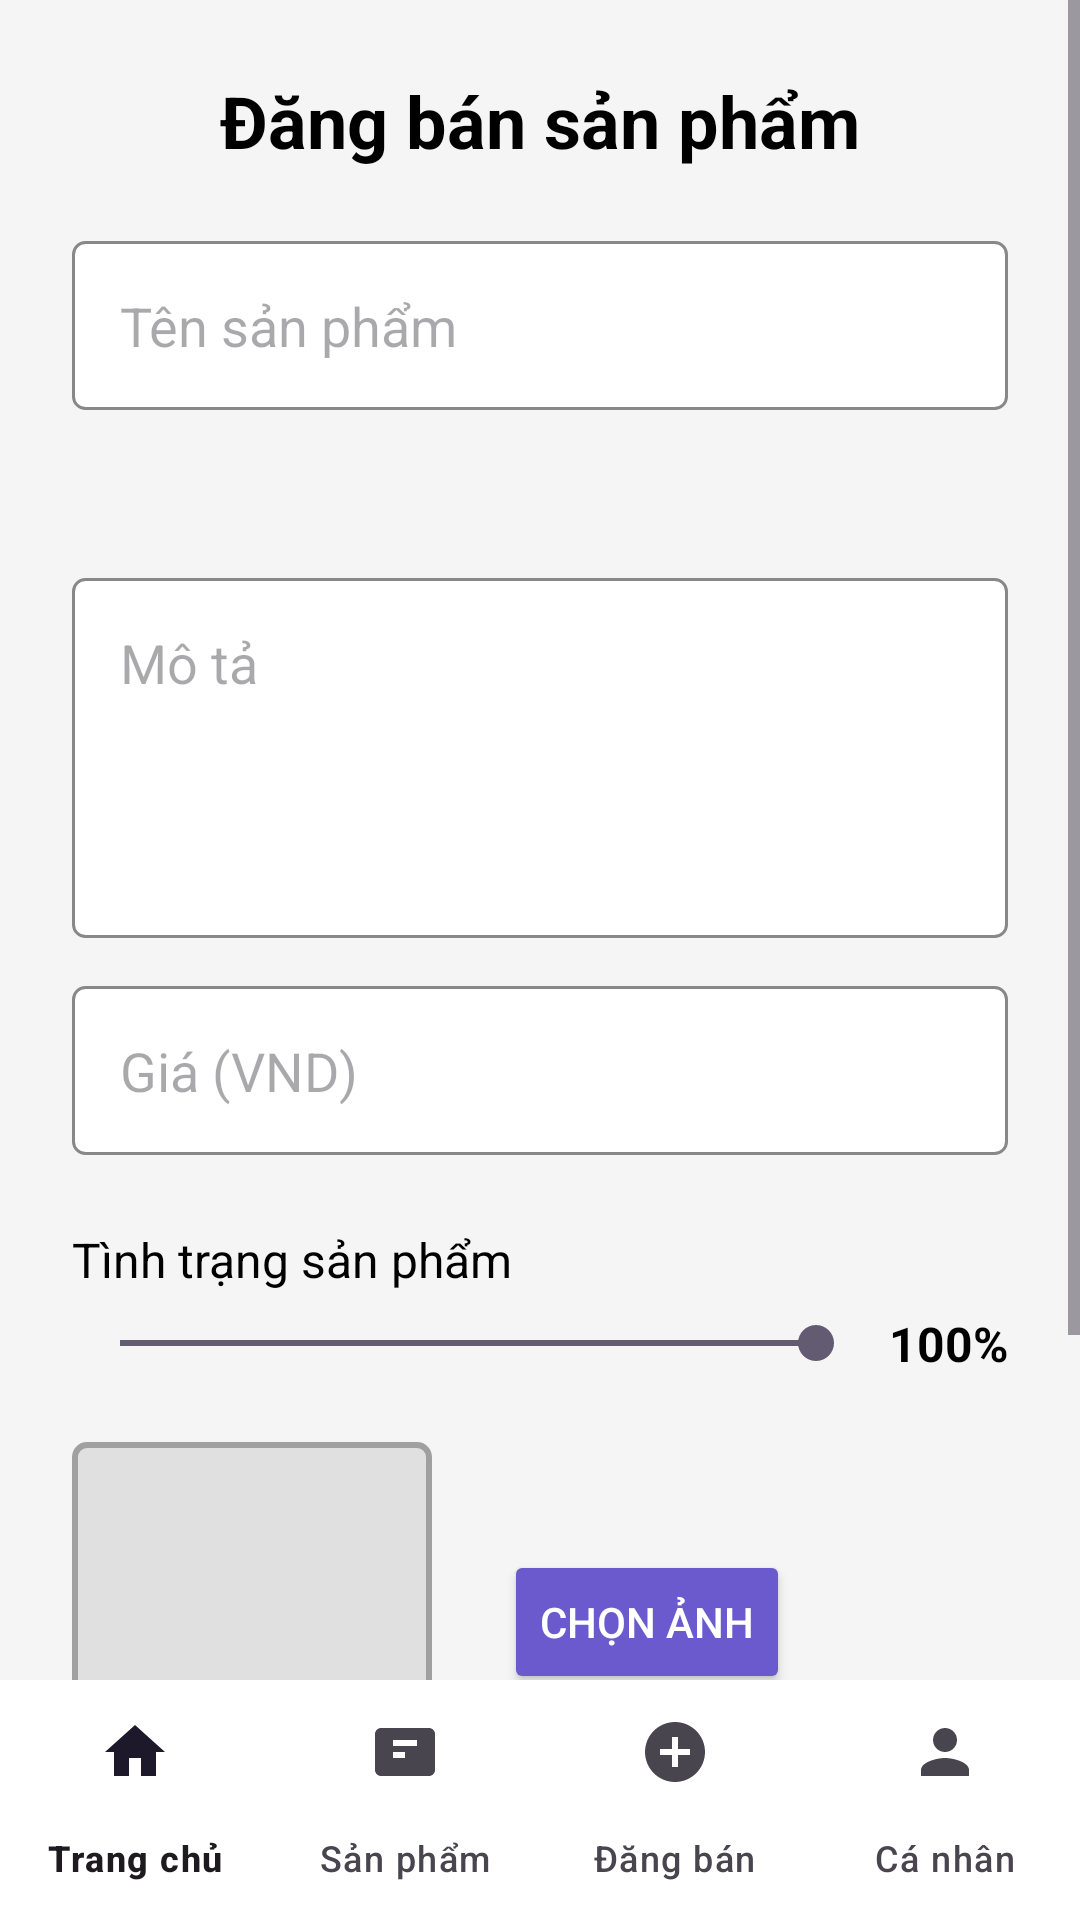

The Android layout XML behind this screen, and the referenced resources:
<!-- AndroidManifest.xml: application theme Theme.Doancuoiky -->
<!-- res/layout/activity_sell.xml -->
<?xml version="1.0" encoding="utf-8"?>
<androidx.constraintlayout.widget.ConstraintLayout xmlns:android="http://schemas.android.com/apk/res/android"
    xmlns:app="http://schemas.android.com/apk/res-auto"
    xmlns:tools="http://schemas.android.com/tools"
    android:layout_width="match_parent"
    android:layout_height="match_parent"
    android:background="#F5F5F5"
    tools:context=".SellActivity">

    <ScrollView
        android:layout_width="0dp"
        android:layout_height="0dp"
        app:layout_constraintBottom_toTopOf="@+id/bottomNavigation"
        app:layout_constraintEnd_toEndOf="parent"
        app:layout_constraintStart_toStartOf="parent"
        app:layout_constraintTop_toTopOf="parent">

        <androidx.constraintlayout.widget.ConstraintLayout
            android:layout_width="match_parent"
            android:layout_height="wrap_content"
            android:paddingBottom="24dp">

            <TextView
                android:id="@+id/tvTitle"
                android:layout_width="wrap_content"
                android:layout_height="wrap_content"
                android:layout_marginTop="24dp"
                android:text="Đăng bán sản phẩm"
                android:textColor="@android:color/black"
                android:textSize="24sp"
                android:textStyle="bold"
                app:layout_constraintEnd_toEndOf="parent"
                app:layout_constraintStart_toStartOf="parent"
                app:layout_constraintTop_toTopOf="parent" />

            <EditText
                android:id="@+id/etProductName"
                android:layout_width="0dp"
                android:layout_height="wrap_content"
                android:layout_marginStart="24dp"
                android:layout_marginTop="24dp"
                android:layout_marginEnd="24dp"
                android:background="@drawable/edit_text_background"
                android:hint="Tên sản phẩm"
                android:padding="16dp"
                app:layout_constraintEnd_toEndOf="parent"
                app:layout_constraintStart_toStartOf="parent"
                app:layout_constraintTop_toBottomOf="@id/tvTitle" />

            <Spinner
                android:id="@+id/spinnerCategory"
                android:layout_width="0dp"
                android:layout_height="wrap_content"
                android:layout_marginStart="24dp"
                android:layout_marginTop="16dp"
                android:layout_marginEnd="24dp"
                android:background="@drawable/spinner_background"
                android:padding="12dp"
                app:layout_constraintEnd_toEndOf="parent"
                app:layout_constraintStart_toStartOf="parent"
                app:layout_constraintTop_toBottomOf="@id/etProductName" />

            <EditText
                android:id="@+id/etDescription"
                android:layout_width="0dp"
                android:layout_height="120dp"
                android:layout_marginStart="24dp"
                android:layout_marginTop="16dp"
                android:layout_marginEnd="24dp"
                android:background="@drawable/edit_text_background"
                android:gravity="top"
                android:hint="Mô tả"
                android:inputType="textMultiLine"
                android:padding="16dp"
                app:layout_constraintEnd_toEndOf="parent"
                app:layout_constraintStart_toStartOf="parent"
                app:layout_constraintTop_toBottomOf="@id/spinnerCategory" />

            <EditText
                android:id="@+id/etPrice"
                android:layout_width="0dp"
                android:layout_height="wrap_content"
                android:layout_marginStart="24dp"
                android:layout_marginTop="16dp"
                android:layout_marginEnd="24dp"
                android:background="@drawable/edit_text_background"
                android:hint="Giá (VND)"
                android:inputType="numberDecimal"
                android:padding="16dp"
                app:layout_constraintEnd_toEndOf="parent"
                app:layout_constraintStart_toStartOf="parent"
                app:layout_constraintTop_toBottomOf="@id/etDescription" />

            
            <TextView
                android:id="@+id/tvConditionLabel"
                android:layout_width="wrap_content"
                android:layout_height="wrap_content"
                android:layout_marginStart="24dp"
                android:layout_marginTop="24dp"
                android:text="Tình trạng sản phẩm"
                android:textColor="@android:color/black"
                android:textSize="16sp"
                app:layout_constraintStart_toStartOf="parent"
                app:layout_constraintTop_toBottomOf="@id/etPrice" />

            <SeekBar
                android:id="@+id/sbCondition"
                android:layout_width="0dp"
                android:layout_height="wrap_content"
                android:layout_marginStart="24dp"
                android:layout_marginTop="8dp"
                android:layout_marginEnd="8dp"
                android:max="100"
                android:progress="100"
                app:layout_constraintEnd_toStartOf="@+id/tvConditionPercentage"
                app:layout_constraintStart_toStartOf="parent"
                app:layout_constraintTop_toBottomOf="@id/tvConditionLabel" />

            <TextView
                android:id="@+id/tvConditionPercentage"
                android:layout_width="40dp"
                android:layout_height="wrap_content"
                android:layout_marginEnd="24dp"
                android:gravity="end"
                android:text="100%"
                android:textColor="@android:color/black"
                android:textSize="16sp"
                android:textStyle="bold"
                app:layout_constraintBottom_toBottomOf="@id/sbCondition"
                app:layout_constraintEnd_toEndOf="parent"
                app:layout_constraintTop_toTopOf="@id/sbCondition" />
            

            <ImageView
                android:id="@+id/ivImagePreview"
                android:layout_width="120dp"
                android:layout_height="120dp"
                android:layout_marginStart="24dp"
                android:layout_marginTop="24dp"
                android:background="@drawable/image_placeholder_background"
                android:scaleType="centerInside"
                android:src="@drawable/ic_image_placeholder"
                app:layout_constraintStart_toStartOf="parent"
                app:layout_constraintTop_toBottomOf="@id/sbCondition" /> 

            <Button
                android:id="@+id/btnSelectImage"
                android:layout_width="wrap_content"
                android:layout_height="wrap_content"
                android:layout_marginStart="24dp"
                android:backgroundTint="#6A5ACD"
                android:text="Chọn ảnh"
                android:textColor="@android:color/white"
                app:cornerRadius="20dp"
                app:layout_constraintBottom_toBottomOf="@id/ivImagePreview"
                app:layout_constraintStart_toEndOf="@id/ivImagePreview"
                app:layout_constraintTop_toTopOf="@id/ivImagePreview" />

            <Button
                android:id="@+id/btnPost"
                android:layout_width="0dp"
                android:layout_height="wrap_content"
                android:layout_marginStart="24dp"
                android:layout_marginTop="32dp"
                android:layout_marginEnd="24dp"
                android:backgroundTint="#FF69B4"
                android:text="ĐĂNG BÁN"
                android:textColor="@android:color/white"
                android:textSize="18sp"
                android:textStyle="bold"
                app:cornerRadius="24dp"
                app:layout_constraintEnd_toEndOf="parent"
                app:layout_constraintStart_toStartOf="parent"
                app:layout_constraintTop_toBottomOf="@id/ivImagePreview" />

        </androidx.constraintlayout.widget.ConstraintLayout>
    </ScrollView>

    <com.google.android.material.bottomnavigation.BottomNavigationView
        android:id="@+id/bottomNavigation"
        android:layout_width="0dp"
        android:layout_height="wrap_content"
        android:background="#FFFFFF"
        app:labelVisibilityMode="labeled"
        app:layout_constraintBottom_toBottomOf="parent"
        app:layout_constraintEnd_toEndOf="parent"
        app:layout_constraintStart_toStartOf="parent"
        app:menu="@menu/bottom_nav_menu" />

</androidx.constraintlayout.widget.ConstraintLayout>
<!-- resources referenced by this layout -->
<resources>
  <!-- drawable edit_text_background (drawable) -->
  <?xml version="1.0" encoding="utf-8"?>
  <shape xmlns:android="http://schemas.android.com/apk/res/android">
      <solid android:color="#FFFFFF" />
      <corners android:radius="4dp" />
      <stroke android:width="1dp" android:color="#888888" />
  </shape>
  <!-- drawable image_placeholder_background (drawable) -->
  <?xml version="1.0" encoding="utf-8"?>
  <shape xmlns:android="http://schemas.android.com/apk/res/android">
      <solid android:color="#E0E0E0" />
      <corners android:radius="4dp" />
      <stroke android:width="2dp" android:color="#A0A0A0" />
  </shape>
  <style name="Theme.Doancuoiky" parent="Base.Theme.Doancuoiky" />
  <style name="Base.Theme.Doancuoiky" parent="Theme.Material3.DayNight.NoActionBar">
          
          
      </style>
</resources>
